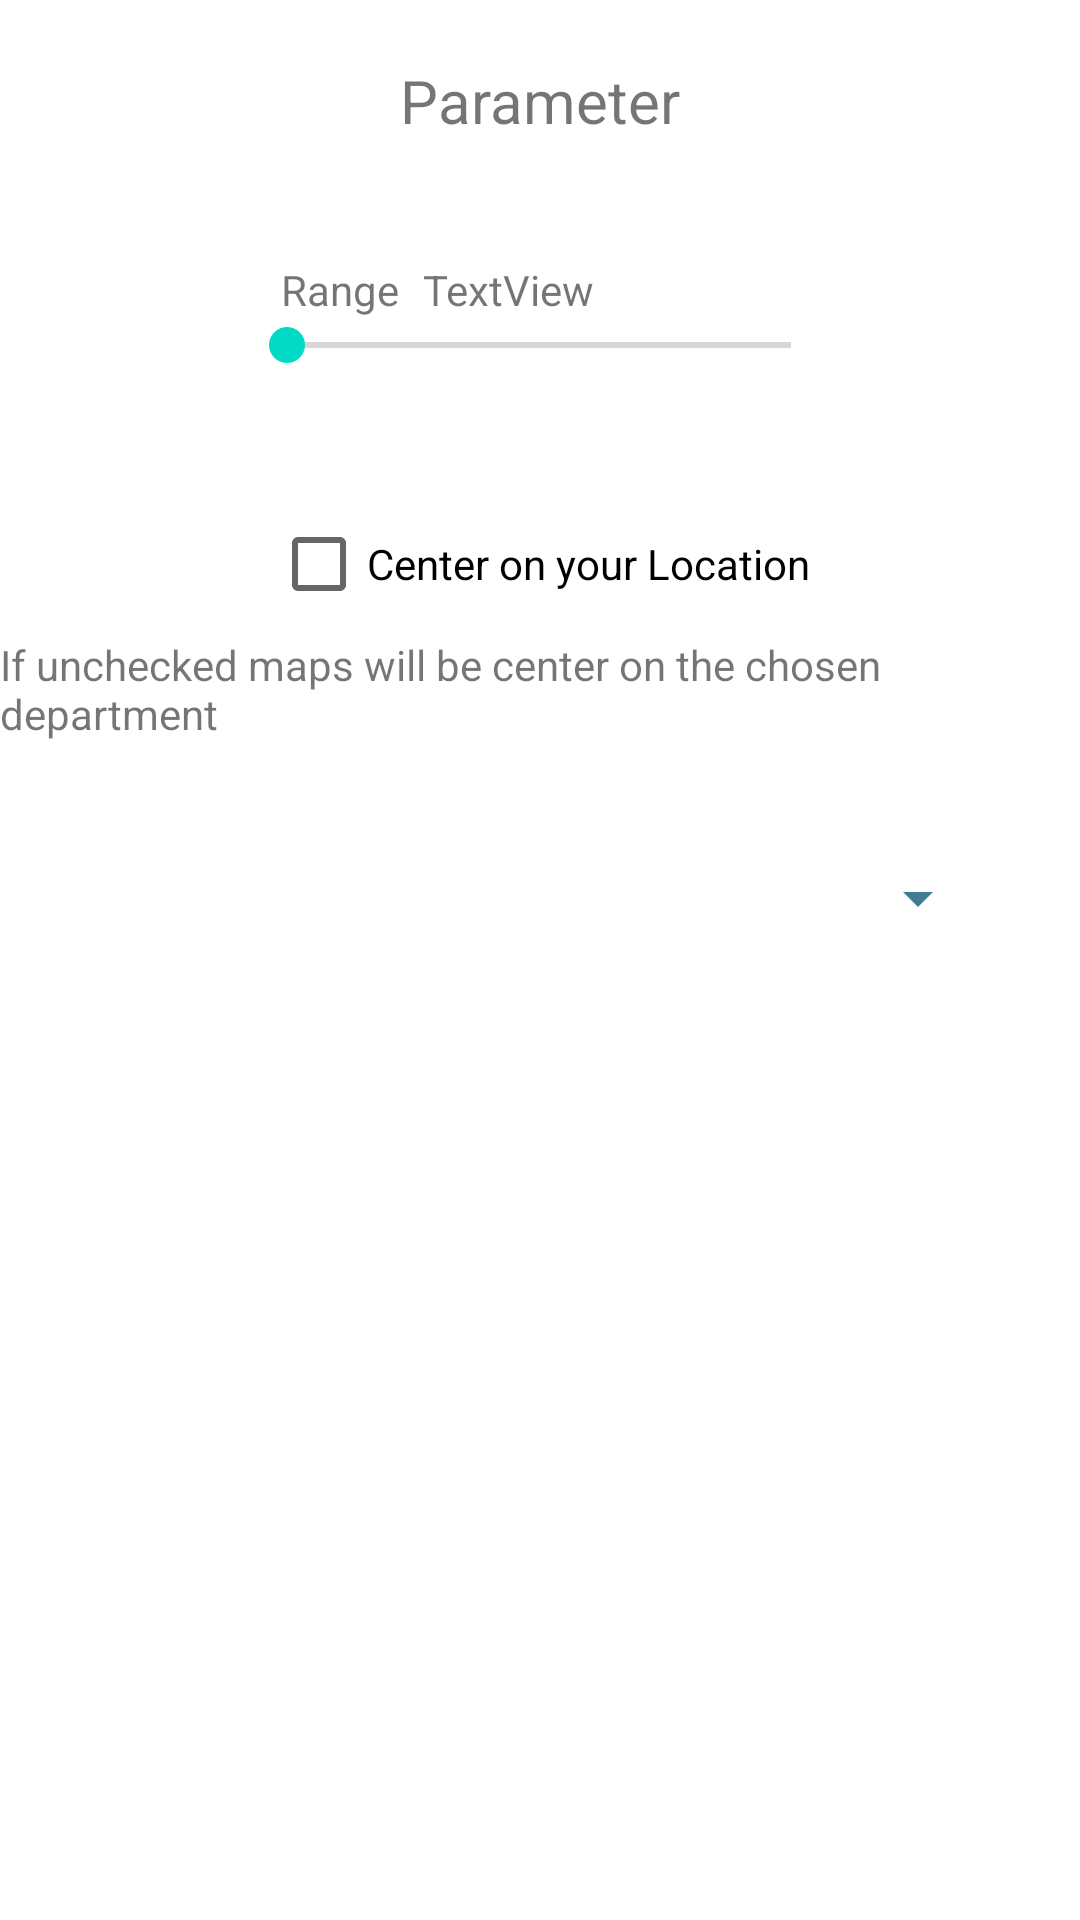

Android layout source for this screen:
<!-- AndroidManifest.xml: application theme Theme.AccidentReference -->
<!-- res/layout/activity_preference.xml -->
<?xml version="1.0" encoding="utf-8"?>
<androidx.constraintlayout.widget.ConstraintLayout xmlns:android="http://schemas.android.com/apk/res/android"
    xmlns:app="http://schemas.android.com/apk/res-auto"
    xmlns:tools="http://schemas.android.com/tools"
    android:layout_width="match_parent"
    android:layout_height="match_parent"
    tools:context=".view.PreferenceActivity">

    <TextView
        android:id="@+id/parameter_title"
        android:layout_width="wrap_content"
        android:layout_height="wrap_content"
        android:layout_marginTop="20dp"
        android:text="@string/parameter"
        android:textSize="20sp"
        app:layout_constraintEnd_toEndOf="parent"
        app:layout_constraintStart_toStartOf="parent"
        app:layout_constraintTop_toTopOf="parent" />

    <SeekBar
        android:id="@+id/range"
        android:layout_width="200dp"
        android:layout_height="wrap_content"
        app:layout_constraintEnd_toEndOf="parent"
        app:layout_constraintHorizontal_bias="0.497"
        app:layout_constraintStart_toStartOf="parent"
        app:layout_constraintTop_toBottomOf="@+id/range_title" />

    <TextView
        android:id="@+id/range_title"
        android:layout_width="wrap_content"
        android:layout_height="wrap_content"
        android:layout_marginTop="40dp"
        android:text="Range"
        app:layout_constraintEnd_toEndOf="@+id/parameter_title"
        app:layout_constraintStart_toStartOf="parent"
        app:layout_constraintTop_toBottomOf="@+id/parameter_title" />

    <CheckBox
        android:id="@+id/checkBox"
        android:layout_width="wrap_content"
        android:layout_height="wrap_content"
        android:layout_marginTop="40dp"
        android:text="@string/center_on_your_location"

        app:layout_constraintEnd_toEndOf="parent"
        app:layout_constraintStart_toStartOf="parent"
        app:layout_constraintTop_toBottomOf="@+id/range" />

    <TextView
        android:id="@+id/textView4"
        android:layout_width="wrap_content"
        android:layout_height="wrap_content"
        android:text="@string/warning_gps"
        app:layout_constraintEnd_toEndOf="parent"
        app:layout_constraintStart_toStartOf="parent"
        app:layout_constraintTop_toBottomOf="@+id/checkBox" />

    <Spinner
        android:id="@+id/spinner"
        android:layout_width="300dp"
        android:layout_height="wrap_content"
        android:layout_marginTop="40dp"
        android:backgroundTint="@color/purple_500"
        android:foregroundTint="@color/purple_500"
        android:gravity="center"
        app:layout_constraintEnd_toEndOf="parent"
        app:layout_constraintStart_toStartOf="parent"
        app:layout_constraintTop_toBottomOf="@+id/textView4" />

    <TextView
        android:id="@+id/range_index"
        android:layout_width="wrap_content"
        android:layout_height="wrap_content"
        android:layout_marginStart="8dp"
        android:text="TextView"
        app:layout_constraintStart_toEndOf="@+id/range_title"
        app:layout_constraintTop_toTopOf="@+id/range_title" />
</androidx.constraintlayout.widget.ConstraintLayout>
<!-- resources referenced by this layout -->
<resources>
  <color name="purple_500">#437C90</color>
  <string name="center_on_your_location">Center on your Location</string>
  <string name="parameter">Parameter</string>
  <string name="warning_gps">If unchecked maps will be center on the chosen department</string>
  <style name="Theme.AccidentReference" parent="Theme.MaterialComponents.DayNight.DarkActionBar">
          
          <item name="colorPrimary">@color/purple_500</item>
          <item name="colorPrimaryVariant">@color/purple_700</item>
          <item name="colorOnPrimary">@color/white</item>
          
          <item name="colorSecondary">@color/teal_200</item>
          <item name="colorSecondaryVariant">@color/teal_700</item>
          <item name="colorOnSecondary">@color/black</item>
          
          <item name="android:statusBarColor">?attr/colorPrimaryVariant</item>
          
      </style>
  <color name="purple_700">#255957</color>
  <color name="white">#FFFFFFFF</color>
  <color name="teal_200">#FF03DAC5</color>
  <color name="teal_700">#FF018786</color>
  <color name="black">#FF000000</color>
</resources>
